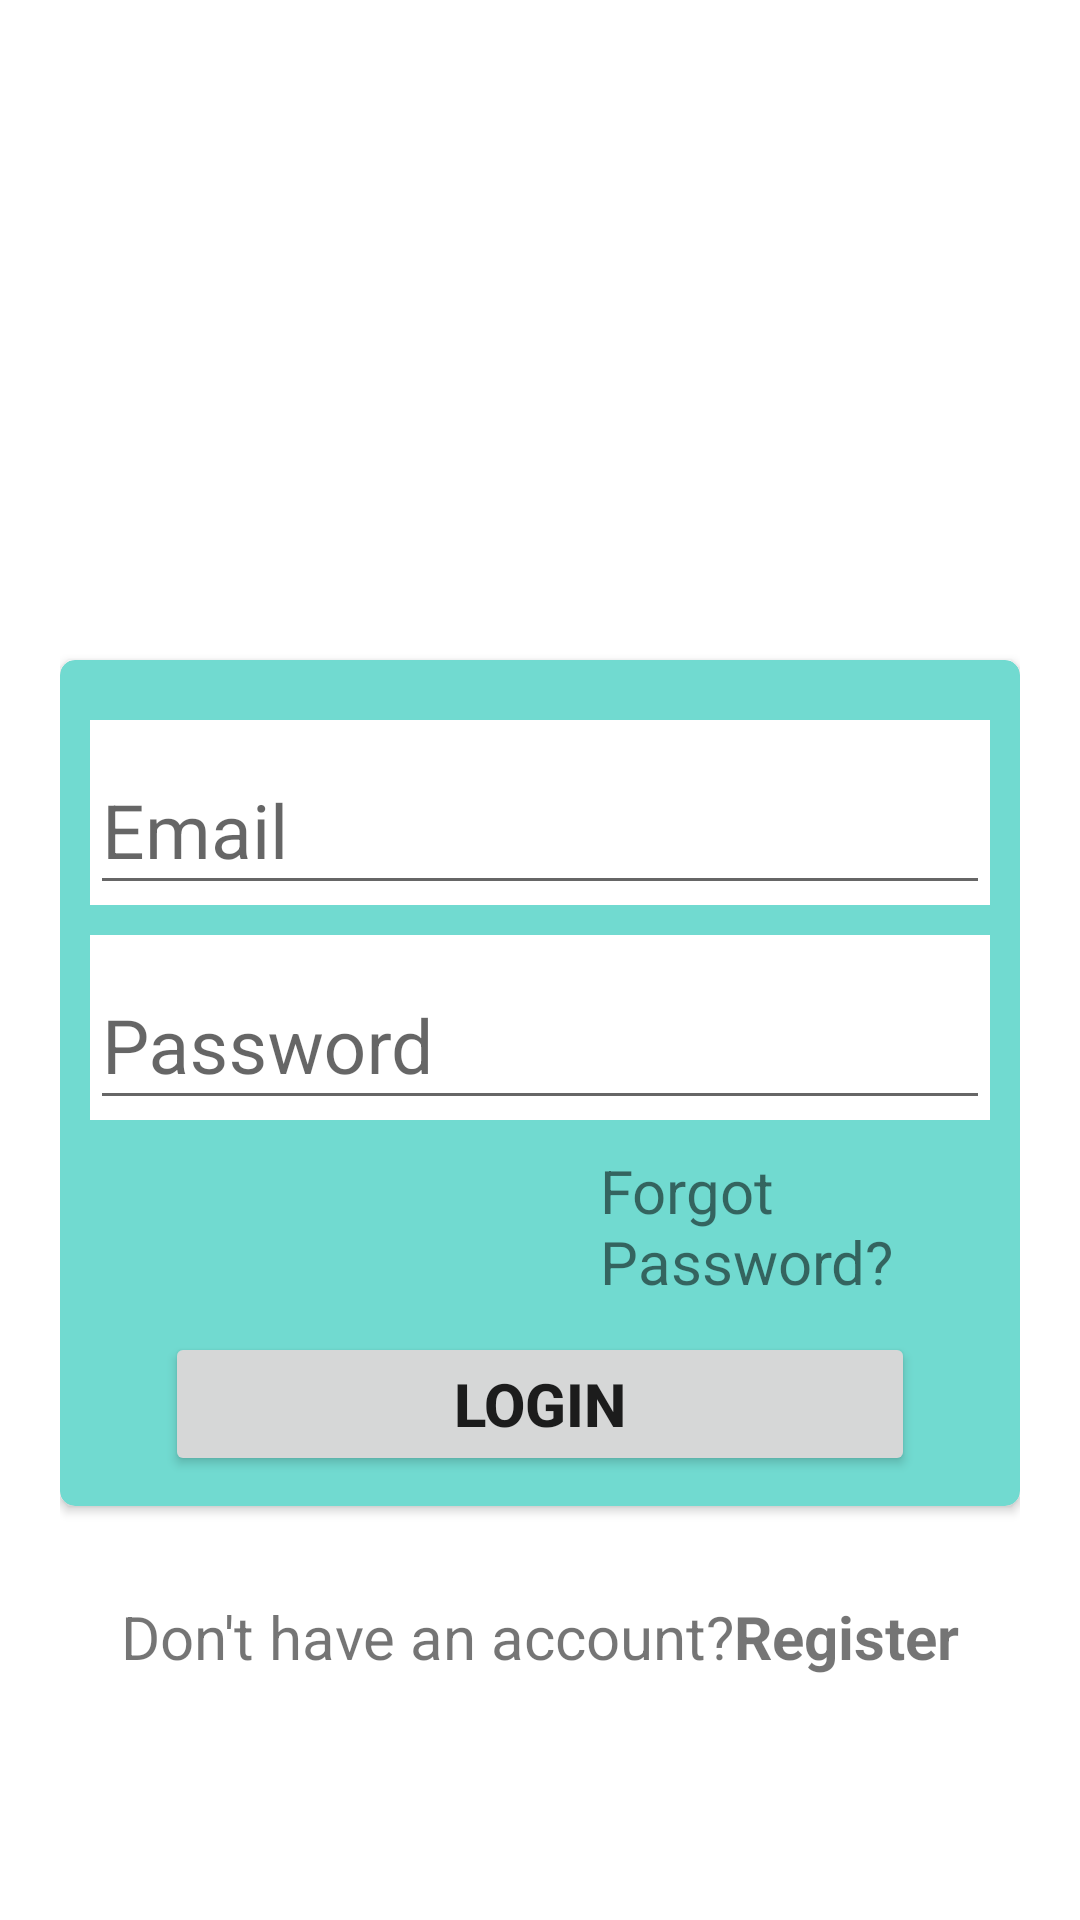

Layout XML and referenced resources for this Android screen:
<!-- AndroidManifest.xml: application theme AppTheme.NoActionBar -->
<!-- res/layout/fragment_login.xml -->
<?xml version="1.0" encoding="utf-8"?>
 <androidx.coordinatorlayout.widget.CoordinatorLayout
        xmlns:android="http://schemas.android.com/apk/res/android"
        xmlns:tools="http://schemas.android.com/tools"
        xmlns:app="http://schemas.android.com/apk/res-auto"
        android:layout_width="match_parent"
        android:layout_height="match_parent"
        android:background="#FFFFFF"
        tools:context=".ui.auth.LoginFragment">


        <RelativeLayout
            android:layout_width="match_parent"
            android:layout_height="match_parent"
            android:fitsSystemWindows="true"
            android:padding="20dp">

            <FrameLayout
                android:id="@+id/authPic"
                android:layout_width="match_parent"
                android:layout_height="wrap_content"
                android:layout_marginTop="30dp"
                android:layout_centerHorizontal="true">

                <ImageView
                    android:layout_width="150dp"
                    android:layout_height="150dp"
                    android:layout_marginStart="100dp"
                    android:src="@drawable/splash" />
            </FrameLayout>

            <androidx.cardview.widget.CardView
                android:id="@+id/card_login"
                android:layout_marginTop="20dp"
                android:layout_width="match_parent"
                android:layout_height="wrap_content"
                android:layout_below="@id/authPic"
                app:cardBackgroundColor="#71DAD0"
                app:cardCornerRadius="5dp">

                <LinearLayout
                    android:layout_width="match_parent"
                    android:layout_height="wrap_content"
                    android:orientation="vertical"
                    android:layout_margin="10dp">

                    <com.google.android.material.textfield.TextInputLayout
                        android:layout_marginTop="10dp"
                        android:background="@color/white"
                        android:layout_width="match_parent"
                        android:layout_height="wrap_content"
                        >

                        <com.google.android.material.textfield.TextInputEditText
                            android:layout_width="match_parent"
                            android:layout_height="wrap_content"
                            android:hint="Email"
                            android:textSize="25sp"
                            android:inputType="textEmailAddress"
                            android:maxLines="1"
                            />
                    </com.google.android.material.textfield.TextInputLayout>

                    <com.google.android.material.textfield.TextInputLayout
                        android:layout_marginTop="10dp"
                        android:background="@color/white"
                        android:layout_width="match_parent"
                        android:layout_height="wrap_content"
                        >

                        <com.google.android.material.textfield.TextInputEditText
                            android:layout_width="match_parent"
                            android:layout_height="wrap_content"
                            android:hint="Password"
                            android:textSize="25sp"
                            android:inputType="textPassword"
                            />
                    </com.google.android.material.textfield.TextInputLayout>

                    <TextView
                        android:layout_marginTop="10dp"
                        android:layout_marginStart="170dp"
                        android:layout_width="wrap_content"
                        android:layout_height="wrap_content"
                        android:text="Forgot Password?"
                        android:textSize="20sp"/>

                    <Button
                        android:layout_marginTop="10dp"
                        android:layout_width="250dp"
                        android:layout_height="wrap_content"
                        android:text="Login"
                        android:textSize="20sp"
                        android:textStyle="bold"
                        android:layout_gravity="center"/>

                </LinearLayout>
            </androidx.cardview.widget.CardView>

            <LinearLayout
                android:layout_width="wrap_content"
                android:layout_height="wrap_content"
                android:layout_below="@id/card_login"
                android:layout_marginTop="30dp"
                android:layout_marginStart="20dp"
                android:orientation="horizontal">
                <TextView
                    android:layout_width="wrap_content"
                    android:layout_height="wrap_content"
                    android:text="Don't have an account?"
                    android:gravity="center"
                    android:textSize="20sp"
                    />

                <TextView
                    android:id="@+id/tv_register"
                    android:layout_width="wrap_content"
                    android:layout_height="wrap_content"
                    android:text="Register"
                    android:layout_gravity="center"
                    android:textStyle="bold"
                    android:textSize="20sp" />

            </LinearLayout>


        </RelativeLayout>
    </androidx.coordinatorlayout.widget.CoordinatorLayout>
<!-- resources referenced by this layout -->
<resources>
  <style name="AppTheme.NoActionBar" parent="Theme.AppCompat.Light.DarkActionBar">
      <item name="windowActionBar">false</item>
      <item name="windowNoTitle">true</item>
  </style>
  <!-- not gathered from this repository: default colours our renderer supplied (Android Studio template values) -->
  <color name="white">#FFFFFFFF</color>
</resources>
